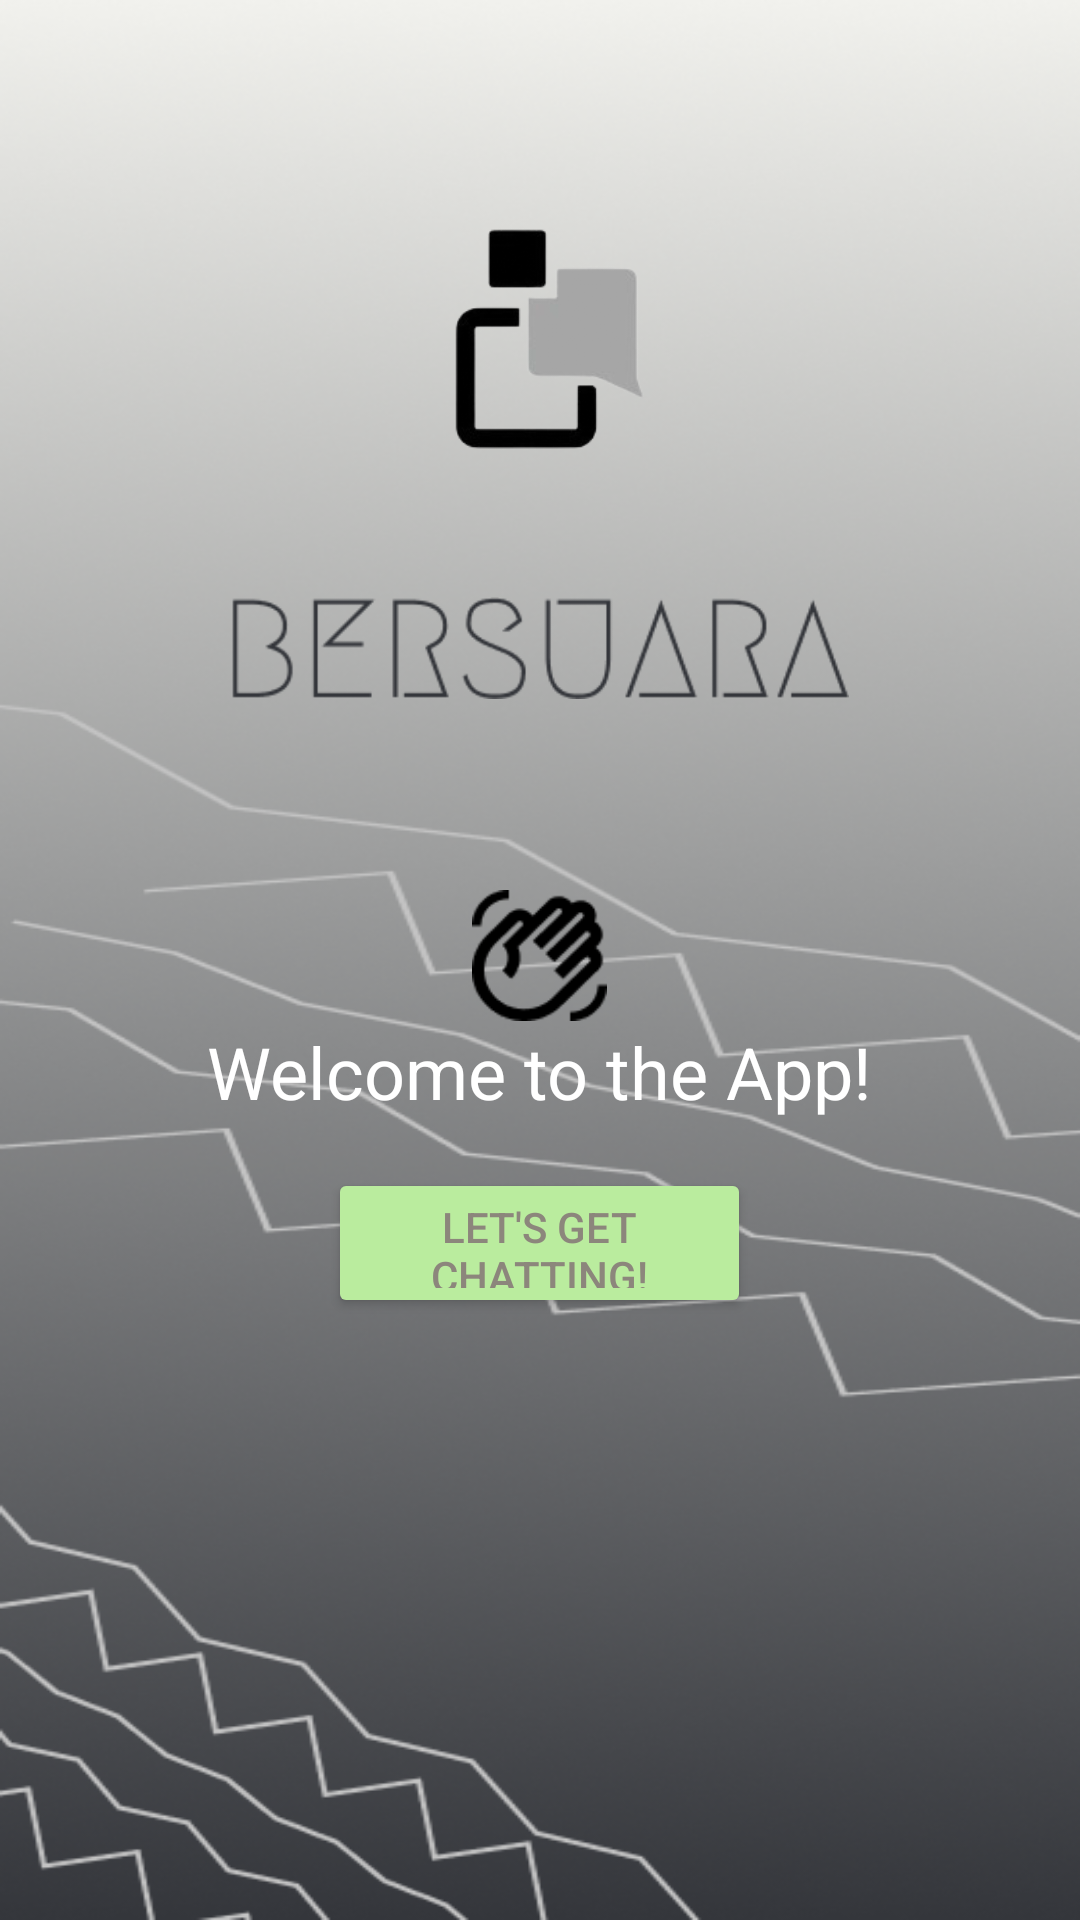

Layout XML and referenced resources for this Android screen:
<!-- AndroidManifest.xml: application theme Theme.Bersuara -->
<!-- res/layout/accountt.xml -->
<RelativeLayout xmlns:android="http://schemas.android.com/apk/res/android"
    android:layout_width="match_parent"
    android:layout_height="match_parent"
    android:gravity="center"
    android:background="@drawable/img_8">

    <LinearLayout
        android:layout_width="match_parent"
        android:layout_height="wrap_content"
        android:layout_marginTop="-10dp"
        android:gravity="center"
        android:orientation="vertical">

        <ImageView
            android:layout_width="150dp"
            android:layout_height="100dp"
            android:layout_marginBottom="2dp"
            android:src="@drawable/logo2" />

        <ImageView
            android:layout_width="206dp"
            android:layout_height="100dp"
            android:src="@drawable/img" />

        <ImageView
            android:layout_width="45dp"
            android:layout_height="45dp"
            android:layout_marginTop="30dp"
            android:src="@drawable/img_2"/>

        <TextView
            android:id="@+id/account_text"
            android:layout_width="wrap_content"
            android:layout_height="wrap_content"
            android:layout_centerInParent="true"
            android:layout_marginBottom="16dp"
            android:text="Welcome to the App!"
            android:textColor="#ffffff"
            android:textSize="24sp" />

        <Button
            android:id="@+id/start_button"
            android:layout_width="141dp"
            android:layout_height="50dp"
            android:layout_below="@id/account_text"
            android:layout_centerHorizontal="true"
            android:backgroundTint="#BAEC9E"
            android:padding="10dp"
            android:text="Let's get chatting!"
            android:textColor="#8C867C" />

        <LinearLayout
            android:layout_width="match_parent"
            android:layout_height="119dp"
            android:layout_marginTop="8dp"
            android:gravity="center"
            android:orientation="horizontal" />
    </LinearLayout>


</RelativeLayout>
<!-- resources referenced by this layout -->
<resources>
  <!-- drawable img: png bitmap (drawable, 3564 bytes) -->
  <!-- drawable img_2: png bitmap (drawable, 1642 bytes) -->
  <!-- drawable img_8: png bitmap (drawable, 174243 bytes) -->
  <!-- drawable logo2: png bitmap (drawable, 23384 bytes) -->
  <style name="Theme.Bersuara" parent="Base.Theme.Bersuara" />
  <style name="Base.Theme.Bersuara" parent="Theme.Material3.DayNight.NoActionBar">
          
          
      </style>
</resources>
